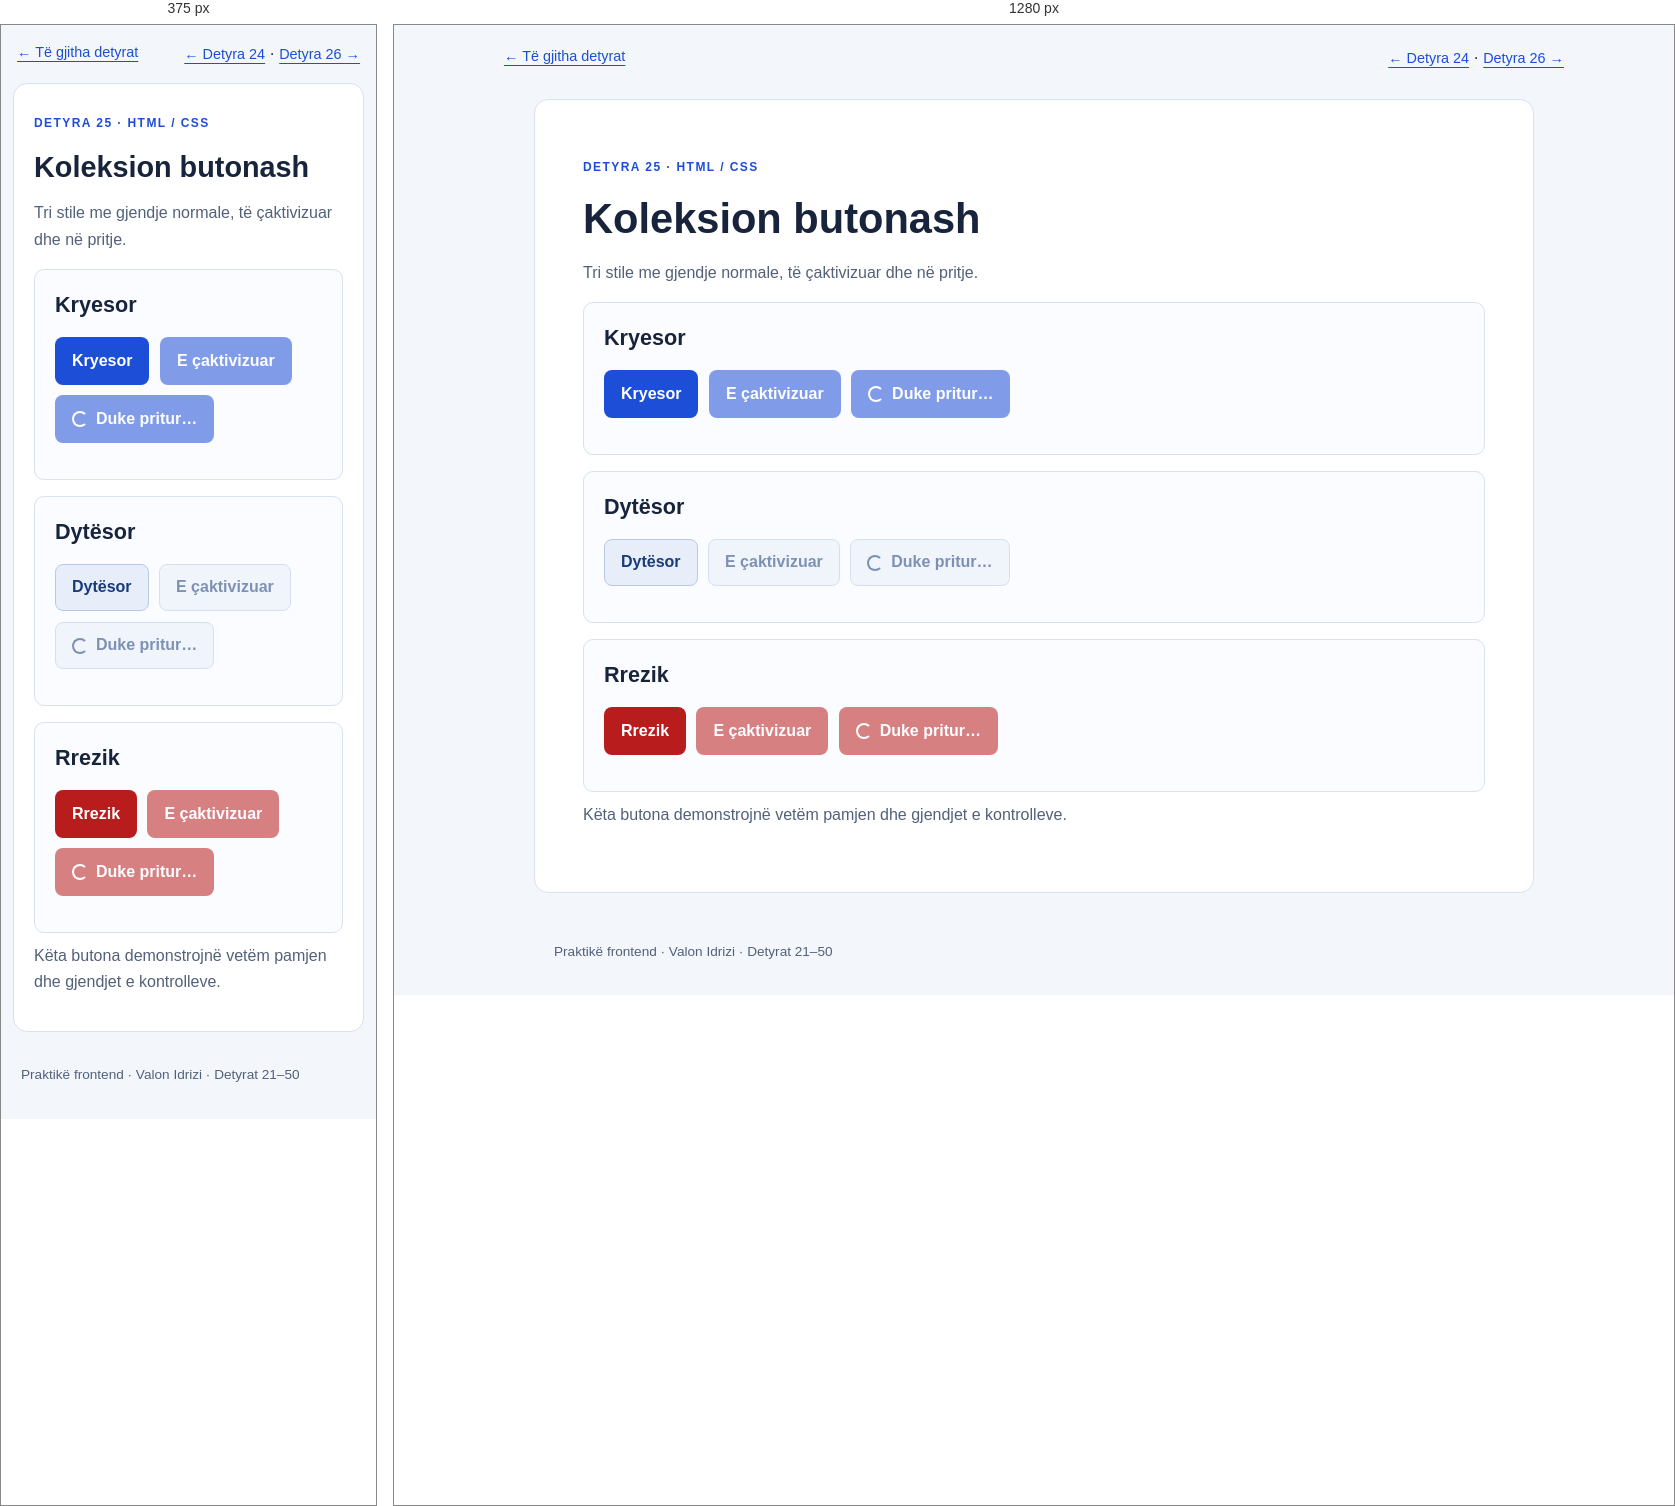
Rendered at 375 px and 1280 px, left to right.

<!-- file: index.html -->
<!DOCTYPE html>
<html lang="sq">
<head>
  <meta charset="UTF-8">
  <meta name="viewport" content="width=device-width, initial-scale=1">
  <title>Detyra 25 — Koleksion butonash</title>
  <link rel="stylesheet" href="styles.css">
  
</head>
<body>
  <nav class="topbar" aria-label="Detyrat"><a href="../index.html">← Të gjitha detyrat</a><span><a href="../task-24/index.html">← Detyra 24</a> · <a href="../task-26/index.html">Detyra 26 →</a></span></nav>
  <main class="page" id="content">
    <p class="task-label">Detyra 25 · HTML / CSS</p>
    <h1>Koleksion butonash</h1>
    <p class="description">Tri stile me gjendje normale, të çaktivizuar dhe në pritje.</p>
    <div class="button-demos"><section class="panel"><h2>Kryesor</h2><div class="actions"><button class="primary" type="button">Kryesor</button><button class="primary" type="button" disabled>E çaktivizuar</button><button class="primary" type="button" disabled aria-busy="true"><span class="spinner" aria-hidden="true"></span>Duke pritur…</button></div></section><section class="panel"><h2>Dytësor</h2><div class="actions"><button class="secondary" type="button">Dytësor</button><button class="secondary" type="button" disabled>E çaktivizuar</button><button class="secondary" type="button" disabled aria-busy="true"><span class="spinner" aria-hidden="true"></span>Duke pritur…</button></div></section><section class="panel"><h2>Rrezik</h2><div class="actions"><button class="danger" type="button">Rrezik</button><button class="danger" type="button" disabled>E çaktivizuar</button><button class="danger" type="button" disabled aria-busy="true"><span class="spinner" aria-hidden="true"></span>Duke pritur…</button></div></section></div><p class="muted">Këta butona demonstrojnë vetëm pamjen dhe gjendjet e kontrolleve.</p>
  </main>
  <footer class="footer">Praktikë frontend · Valon Idrizi · Detyrat 21–50</footer>
</body>
</html>


/* @media block from styles.css */
@media (max-width: 600px) {
  .page {
    margin: 0 .75rem 2rem;
  }

  .grid,
  .two-cols {
    grid-template-columns: 1fr;
  }

  .topbar {
    padding: 1rem;
  }
}